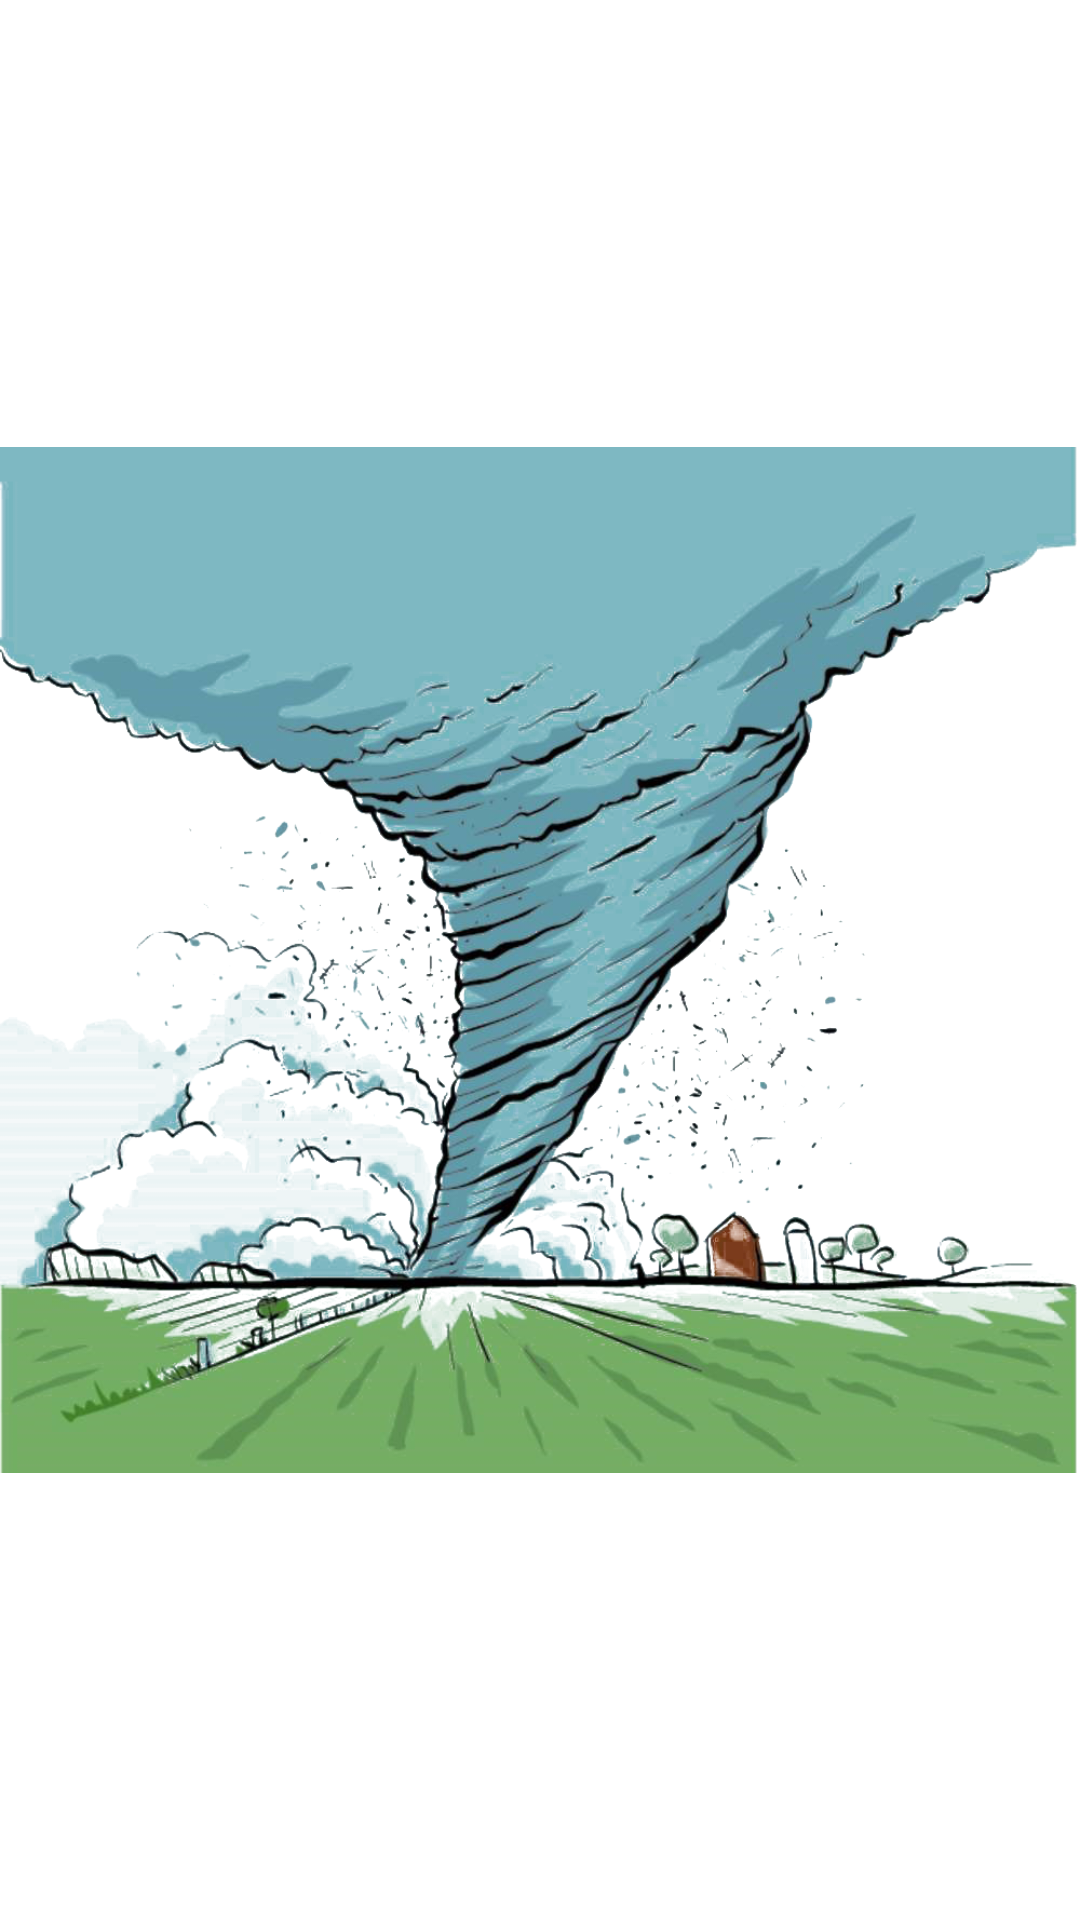

Reconstruct the res/layout file that produces this screen, plus the resources it refers to.
<!-- AndroidManifest.xml: application theme AppTheme -->
<!-- res/layout/fragment_tornado.xml -->
<?xml version="1.0" encoding="utf-8"?>
<androidx.constraintlayout.widget.ConstraintLayout
    xmlns:android="http://schemas.android.com/apk/res/android" android:layout_width="match_parent"
    android:layout_height="match_parent">
    <ImageView
        android:id="@+id/imageTornado"
        android:layout_width="match_parent"
        android:layout_height="match_parent"
        android:src="@drawable/q"/>

</androidx.constraintlayout.widget.ConstraintLayout>
<!-- resources referenced by this layout -->
<resources>
  <!-- drawable q: png bitmap (drawable, 777171 bytes) -->
  <style name="AppTheme" parent="Theme.MaterialComponents.Light.NoActionBar">
          
          <item name="colorPrimary">@color/colorAccent</item>
          <item name="colorPrimaryDark">@color/Black</item>
          <item name="colorAccent">@color/Black</item>
          <item name="android:textColor">@color/Black</item>
  
      </style>
  <color name="colorAccent">#03DAC5</color>
  <color name="Black">#000000</color>
</resources>
